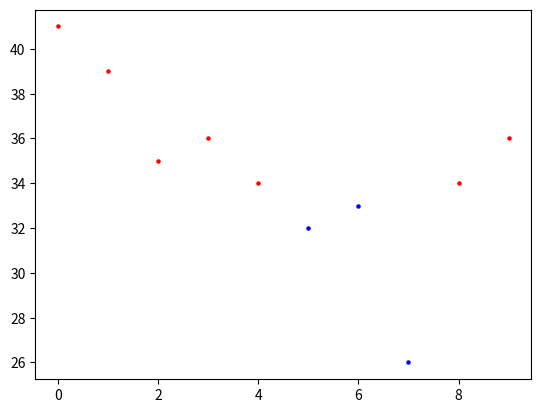

This chart was generated by the following Python code:
from matplotlib import pyplot as plt

temps = [ 41, 39, 35, 36, 34, 32, 33, 26, 34, 36 ]
numTemps = len(temps)

# program 1
print("\nprogram 1")
tempsTotal = 0
for i in range (0, numTemps):
    tempsTotal += temps[i]
tempAvg = tempsTotal / numTemps
print(tempAvg)

# program 3 and 4
print("\nprograms 3 and 4")
min = 999
max = -999
for i in range (0, numTemps):
    if (temps[i] < min):
        min = temps[i]
    if (temps[i] > max):
        max = temps[i]
mean = (min + max) / 2
print("min: ", min)
print("max: ", max)
print("mean: ", mean)

# program 2/5
print("\nprogram 2/5")
for i in range (0, numTemps):
    if (temps[i] >= mean):
        color = 'r'
    else:
        color = 'b'
    plt.scatter(i, temps[i], s=5, c=color)
plt.show()
print("done.")
